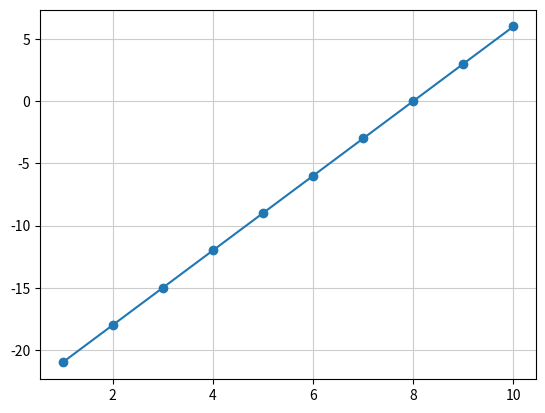

This figure's Python source:
import matplotlib.pyplot as plt

# データ
x = list(range(1, 11)) # xの値（１〜１０）
y = []
for i in range(10):
    y.append(3 * x[i] -24) # y = 3x - 24

# グラフ
plt.plot(x, y, marker='o')
plt.grid(color='0.8')
plt.show()